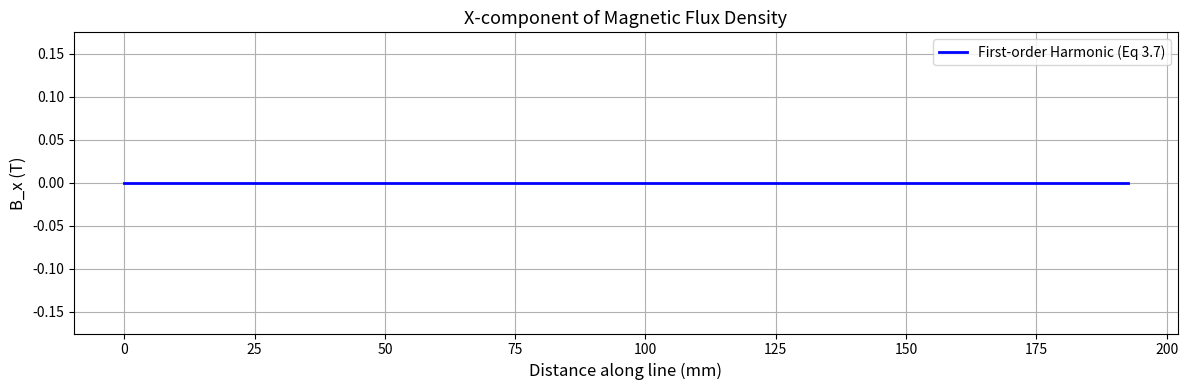

Reproduce this figure in Python.
# Replication of Xu's Figure 3.5 - Harmonic Model (Equation 3.7)
# Comparison of first-order harmonic magnetic field prediction
#
# NOTE: This script is an incomplete translation of harmonic_equasion_Xu.m.
# In the original, variables `z` and `y` (used in the field calculation loop)
# were undefined because y_line and z_line were commented out.
# See chatty_version.py for the more complete version.

import numpy as np
import matplotlib.pyplot as plt

# --- System Parameters (from Xu's thesis Section 3.3.3) ---
tau = 50.8e-3        # Pole pitch (m)
tau_m = 25.4e-3      # Pole width (m)
hm = 6.35e-3         # Magnet height (m)
Br = 1.32            # Remanence (T), typical NdFeB

# Test line parameters
x_start = 0
x_end = 192.5e-3     # End: 192.5 mm

mu0 = 4 * np.pi * 1e-7  # Permeability of free space

# --- Generate Test Line Points ---
num_points = 200
x_line = np.linspace(x_start, x_end, num_points)

# --- K' coefficient (Equation 3.7) ---
mt = hm   # Top of magnet array
mb = 0    # Bottom of magnet array at z=0

K_prime = (
    (4 * Br / (np.pi**4 * mu0))
    * (np.exp(-np.sqrt(2) * np.pi * mt / tau) - np.exp(-np.sqrt(2) * np.pi * mb / tau))
    * (np.pi * np.sin(tau_m * np.pi / tau) - np.sqrt(2) * np.cos(tau_m * np.pi / tau) + np.sqrt(2) * tau)
)

# --- Field calculation ---
Bx_harmonic = np.zeros(num_points)

# NOTE: `z` and `y` are not defined in the original script (commented out).
# Assign placeholder values to allow the loop to run.
z = -25e-3  # placeholder: height below magnet
y = 0.0     # placeholder: y-coordinate

for i in range(num_points):
    x = x_line[i]

    decay = np.exp(np.sqrt(2) * np.pi / tau * z)  # z is negative

    Bx_harmonic[i] = -mu0 * K_prime * decay * np.cos(np.pi * x / tau) * np.sin(np.pi * y / tau)

# --- Plot ---
fig, ax = plt.subplots(figsize=(12, 4))
ax.plot(x_line * 1000, Bx_harmonic, 'b-', linewidth=2, label='First-order Harmonic (Eq 3.7)')
ax.set_xlabel('Distance along line (mm)', fontsize=12)
ax.set_ylabel('B_x (T)', fontsize=12)
ax.set_title('X-component of Magnetic Flux Density', fontsize=13)
ax.grid(True)
ax.set_ylim([-0.175, 0.175])
ax.legend(loc='best')

plt.tight_layout()
plt.show()
